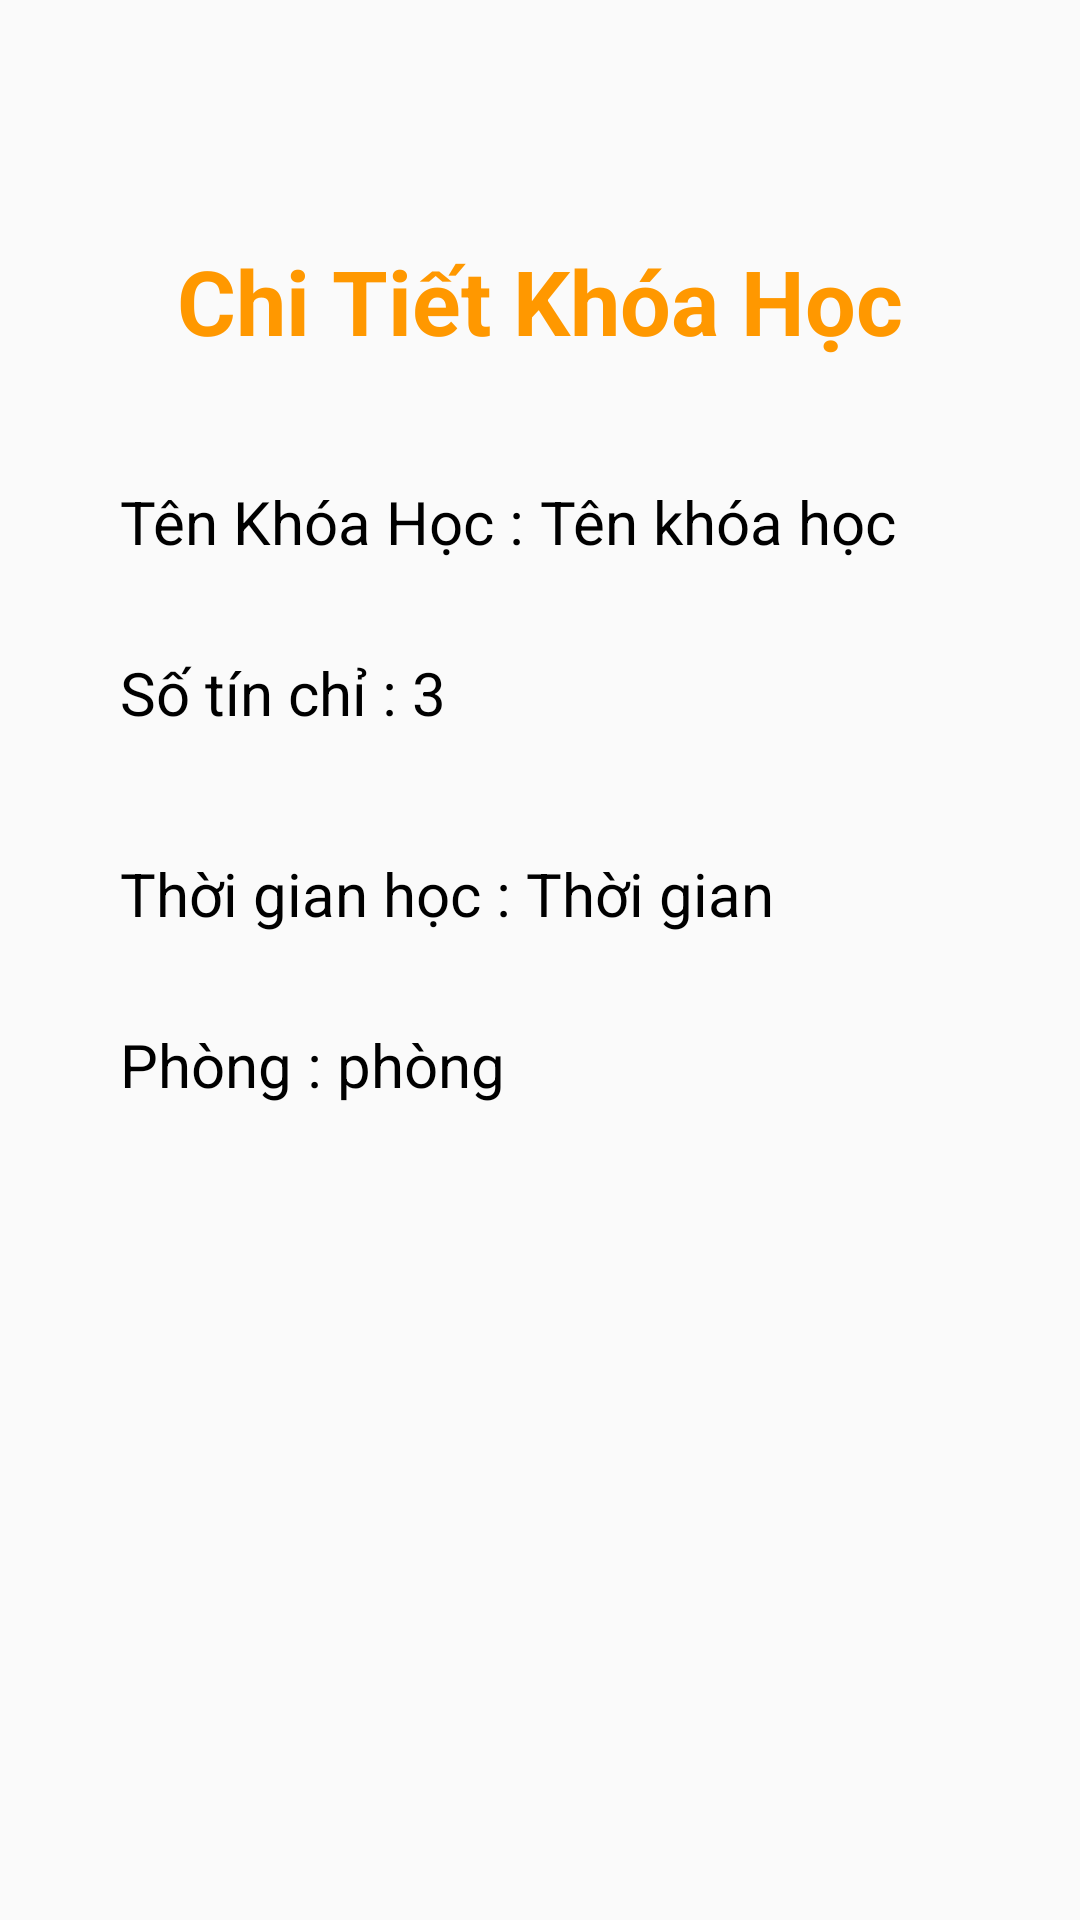

Android layout source for this screen:
<!-- AndroidManifest.xml: application theme Theme.HocTap -->
<!-- res/layout/activity_information_subject.xml -->
<?xml version="1.0" encoding="utf-8"?>
<LinearLayout xmlns:android="http://schemas.android.com/apk/res/android"
    xmlns:app="http://schemas.android.com/apk/res-auto"
    xmlns:tools="http://schemas.android.com/tools"
    android:layout_width="match_parent"
    android:layout_height="match_parent"
    android:orientation="vertical"
    android:gravity="center_horizontal"
    android:paddingHorizontal="20dp"
    tools:context=".khoahoc.subject.InformationSubjectActivity">

    <TextView
        android:layout_width="match_parent"
        android:layout_height="wrap_content"
        android:text="Chi Tiết Khóa Học"
        android:textStyle="bold"
        android:gravity="center"
        android:textColor="#FF9800"
        android:textSize="30sp"
        android:layout_marginTop="80dp"/>

    <LinearLayout
        android:orientation="horizontal"
        android:layout_marginRight="20dp"
        android:layout_marginTop="40dp"
        android:layout_marginLeft="20dp"
        android:layout_width="match_parent"
        android:layout_height="wrap_content">

        <TextView
            android:layout_width="wrap_content"
            android:layout_height="match_parent"
            android:text="Tên Khóa Học : "
            android:textColor="@color/black"
            android:textSize="20sp"/>
        <TextView
            android:textColor="@color/black"
            android:text="Tên khóa học"
            android:textSize="20dp"
            android:id="@+id/txtSubjectTitle"
            android:layout_width="wrap_content"
            android:layout_height="match_parent"/>
    </LinearLayout>

    <LinearLayout
        android:orientation="horizontal"
        android:layout_marginRight="20dp"
        android:layout_marginTop="30dp"
        android:layout_marginLeft="20dp"
        android:layout_width="match_parent"
        android:layout_height="wrap_content">

        <TextView
            android:layout_width="wrap_content"
            android:layout_height="match_parent"
            android:text="Số tín chỉ : "
            android:textColor="@color/black"
            android:textSize="20sp"/>
        <TextView
            android:textColor="@color/black"
            android:text="3"
            android:textSize="20dp"
            android:id="@+id/txtSubjectCredit"
            android:layout_width="wrap_content"
            android:layout_height="match_parent"/>
    </LinearLayout>
    <LinearLayout
        android:orientation="horizontal"
        android:layout_marginRight="20dp"
        android:layout_marginTop="40dp"
        android:layout_marginLeft="20dp"
        android:layout_width="match_parent"
        android:layout_height="wrap_content">

        <TextView
            android:layout_width="wrap_content"
            android:layout_height="match_parent"
            android:text="Thời gian học : "
            android:textColor="@color/black"
            android:textSize="20sp"/>
        <TextView
            android:textColor="@color/black"
            android:text="Thời gian"
            android:textSize="20dp"
            android:id="@+id/txtSubjectTime"
            android:layout_width="wrap_content"
            android:layout_height="match_parent"/>
    </LinearLayout>

    <LinearLayout
        android:orientation="horizontal"
        android:layout_marginRight="20dp"
        android:layout_marginTop="30dp"
        android:layout_marginLeft="20dp"
        android:layout_width="match_parent"
        android:layout_height="wrap_content">

        <TextView
            android:layout_width="wrap_content"
            android:layout_height="match_parent"
            android:text="Phòng : "
            android:textColor="@color/black"
            android:textSize="20sp"/>
        <TextView
            android:textColor="@color/black"
            android:text="phòng"
            android:textSize="20dp"
            android:id="@+id/txtSubjectPlace"
            android:layout_width="wrap_content"
            android:layout_height="match_parent"/>
    </LinearLayout>

</LinearLayout>
<!-- resources referenced by this layout -->
<resources>
  <style name="Theme.HocTap" parent="Theme.AppCompat.Light.NoActionBar">
          
          <item name="colorPrimary">@color/purple_500</item>
          <item name="colorPrimaryVariant">@color/purple_700</item>
          <item name="colorOnPrimary">@color/white</item>
          
          <item name="colorSecondary">@color/teal_200</item>
          <item name="colorSecondaryVariant">@color/teal_700</item>
          <item name="colorOnSecondary">@color/black</item>
          
          <item name="android:statusBarColor" tools:targetApi="l">?attr/colorPrimaryVariant</item>
          
      </style>
  <!-- not gathered from this repository: default colours our renderer supplied (Android Studio template values) -->
  <color name="purple_500">#FF6200EE</color>
  <color name="purple_700">#FF3700B3</color>
  <color name="teal_200">#FF03DAC5</color>
  <color name="teal_700">#FF018786</color>
  <color name="black">#FF000000</color>
  <color name="white">#FFFFFFFF</color>
</resources>
